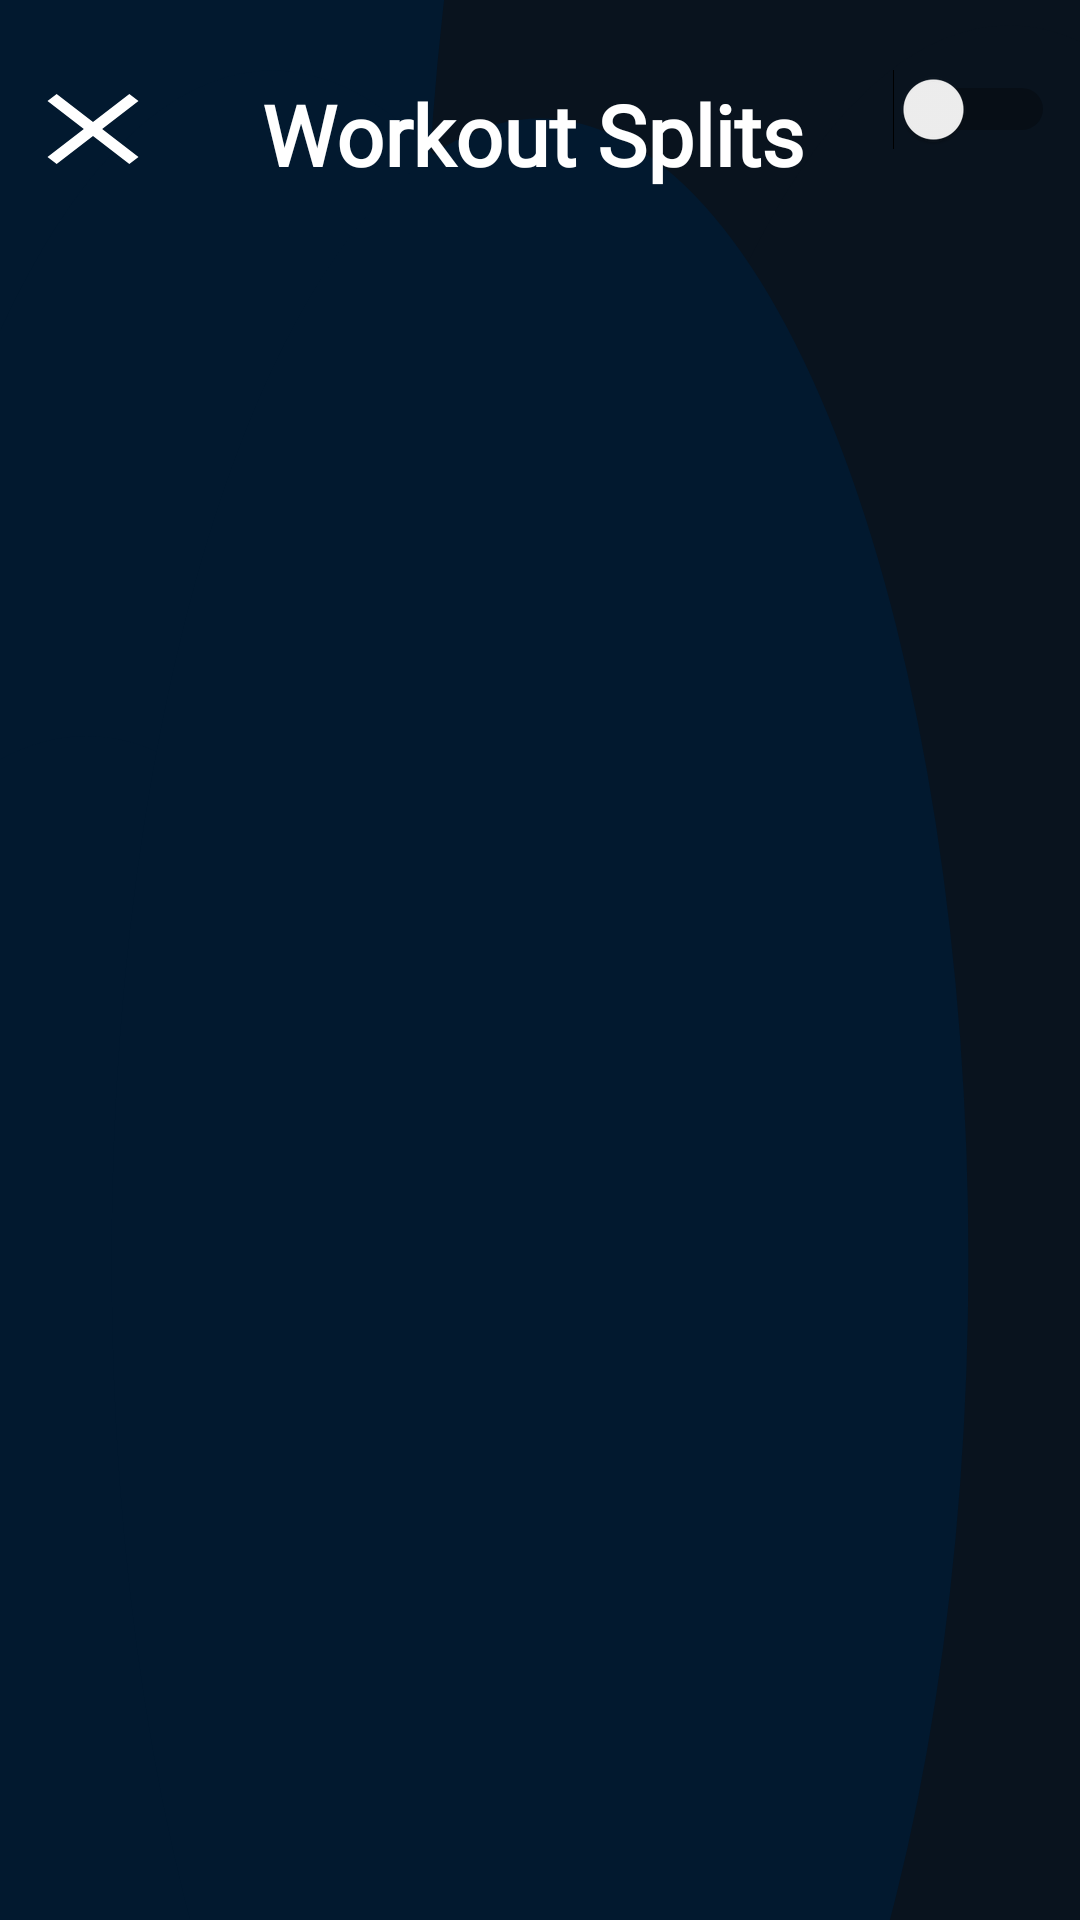

The Android layout XML behind this screen, and the referenced resources:
<!-- AndroidManifest.xml: activity theme Theme.Meplusplus.NoActionBar -->
<!-- res/layout/activity_workout.xml -->
<?xml version="1.0" encoding="utf-8"?>
<RelativeLayout xmlns:android="http://schemas.android.com/apk/res/android"
    xmlns:tools="http://schemas.android.com/tools"
    android:layout_width="match_parent"
    android:layout_height="match_parent"
    android:background="@drawable/ic_blurry_gradient_haikei__1_"
    tools:context=".Workout.WorkoutActivity">


    <LinearLayout
        android:layout_width="match_parent"
        android:layout_height="match_parent"
        android:layout_marginTop="10sp"
        android:layout_marginBottom="5sp"
        android:orientation="vertical"
        tools:ignore="UselessParent">

        <LinearLayout
            android:layout_width="match_parent"
            android:layout_height="wrap_content"
            android:layout_marginTop="13sp"
            android:layout_marginBottom="10sp"
            android:orientation="horizontal"
            android:weightSum="1"
            tools:ignore="UseCompoundDrawables">

            <ImageView
                android:id="@+id/activity_workout_close"
                android:layout_width="40sp"
                android:layout_height="40sp"
                android:layout_marginStart="5sp"
                android:layout_weight="0.15"
                android:background="@drawable/ic_baseline_close"
                tools:ignore="ContentDescription" />

            <TextView
                android:layout_width="wrap_content"
                android:layout_height="40sp"
                android:layout_gravity="center"
                android:layout_marginTop="2sp"
                android:layout_weight="0.75"
                android:fontFamily="@font/bigboldfont"
                android:gravity="center_horizontal"
                android:text="@string/workout_splits"
                android:textColor="@color/white"
                android:textSize="28sp"
                android:textStyle="bold" />

            <Switch
                android:id="@+id/activity_workout_switch_compact_mode"
                android:layout_width="wrap_content"
                android:layout_height="wrap_content"
                tools:ignore="UseSwitchCompatOrMaterialXml" />

        </LinearLayout>

        <androidx.recyclerview.widget.RecyclerView
            android:id="@+id/activity_workout_recycler_view"
            android:layout_width="match_parent"
            android:layout_height="wrap_content"
            tools:listitem="@layout/workout_split_item" />
    </LinearLayout>

</RelativeLayout>
<!-- res/layout/workout_split_item.xml (included above) -->
<?xml version="1.0" encoding="utf-8"?>
<RelativeLayout xmlns:android="http://schemas.android.com/apk/res/android"
    xmlns:app="http://schemas.android.com/apk/res-auto"
    xmlns:tools="http://schemas.android.com/tools"
    android:layout_width="match_parent"
    android:layout_height="wrap_content"
    android:padding="2sp">


    <androidx.cardview.widget.CardView
        android:id="@+id/workout_split_item_cardview"
        android:layout_width="match_parent"
        android:layout_height="wrap_content"
        android:layout_margin="2dp"
        android:layout_marginBottom="2dp"
        app:cardCornerRadius="15dp"
        app:cardElevation="10dp">

        <LinearLayout
            android:id="@+id/workout_split_item_layoutbackgroundcolor"
            android:layout_width="match_parent"
            android:layout_height="wrap_content"
            android:background="@color/Black"
            android:orientation="vertical">

            <LinearLayout
                android:layout_width="match_parent"
                android:layout_height="wrap_content"
                android:orientation="horizontal"
                android:weightSum="1"
                tools:ignore="UselessParent">

                <TextView
                    android:id="@+id/workout_split_split_name"
                    android:layout_width="0dp"
                    android:layout_height="wrap_content"
                    android:layout_marginStart="10sp"
                    android:layout_weight="0.98"
                    android:padding="20sp"
                    android:textColor="@color/white"
                    android:textSize="20sp"
                    android:textStyle="bold"
                    tools:ignore="HardcodedText" />

                <LinearLayout
                    android:layout_width="wrap_content"
                    android:layout_height="match_parent"
                    android:layout_marginEnd="8sp"
                    android:orientation="vertical">

                    <TextView
                        android:id="@+id/workout_split_item_textview_muscles"
                        android:layout_width="wrap_content"
                        android:layout_height="wrap_content"
                        android:layout_gravity="end"
                        android:layout_marginTop="5sp"
                        android:text=" Muscles Worked"
                        android:textColor="@color/Coral"
                        android:textSize="12sp"
                        android:textStyle="bold"
                        tools:ignore="HardcodedText" />

                    <TextView
                        android:id="@+id/workout_split_split_muscles_worked"
                        android:layout_width="wrap_content"
                        android:layout_height="wrap_content"
                        android:layout_gravity="center_horizontal"
                        android:layout_marginTop="5sp"
                        android:text=" Chest Triceps Shoulders"
                        android:textColor="@color/white"
                        android:textSize="14sp"
                        android:textStyle="bold"
                        tools:ignore="HardcodedText" />
                </LinearLayout>

            </LinearLayout>
        </LinearLayout>
    </androidx.cardview.widget.CardView>

</RelativeLayout>
<!-- resources referenced by this layout -->
<resources>
  <color name="Black">#000000</color>
  <color name="Coral">#FF7F50</color>
  <color name="white">#FFFFFF</color>
  <!-- drawable ic_baseline_close (drawable) -->
  <vector xmlns:android="http://schemas.android.com/apk/res/android"
      android:width="24dp"
      android:height="24dp"
      android:autoMirrored="true"
      android:tint="#FFFFFF"
      android:viewportWidth="24"
      android:viewportHeight="24">
      <path
          android:fillColor="@android:color/white"
          android:pathData="M19,6.41L17.59,5 12,10.59 6.41,5 5,6.41 10.59,12 5,17.59 6.41,19 12,13.41 17.59,19 19,17.59 13.41,12z" />
  </vector>
  <!-- drawable ic_blurry_gradient_haikei__1_ (drawable) -->
  <vector xmlns:android="http://schemas.android.com/apk/res/android"
      xmlns:tools="http://schemas.android.com/tools"
      android:width="900dp"
      android:height="400dp"
      android:autoMirrored="true"
      android:viewportWidth="900"
      android:viewportHeight="600"
      tools:ignore="VectorRaster">
      <path
          android:fillColor="#09131e"
          android:pathData="M0,0h900v600h-900z" />
      <path
          android:fillColor="#02192f"
          android:pathData="M154,52m-357,0a357,357 0,1 1,714 0a357,357 0,1 1,-714 0" />
      <path
          android:fillColor="#09131e"
          android:pathData="M711,106m-357,0a357,357 0,1 1,714 0a357,357 0,1 1,-714 0" />
      <path
          android:fillColor="#02192f"
          android:pathData="M227,379m-357,0a357,357 0,1 1,714 0a357,357 0,1 1,-714 0" />
      <path
          android:fillColor="#02192f"
          android:pathData="M72,587m-357,0a357,357 0,1 1,714 0a357,357 0,1 1,-714 0" />
      <path
          android:fillColor="#09131e"
          android:pathData="M841,365m-357,0a357,357 0,1 1,714 0a357,357 0,1 1,-714 0" />
      <path
          android:fillColor="#02192f"
          android:pathData="M450,394m-357,0a357,357 0,1 1,714 0a357,357 0,1 1,-714 0" />
  </vector>
  <string name="workout_splits">Workout Splits</string>
  <style name="Theme.Meplusplus.NoActionBar">
          <item name="windowActionBar">false</item>
          <item name="windowNoTitle">true</item>
          <item name="colorPrimary">@color/black</item>
          <item name="android:itemBackground">#534242</item>
      </style>
  <color name="black">#000000</color>
</resources>
